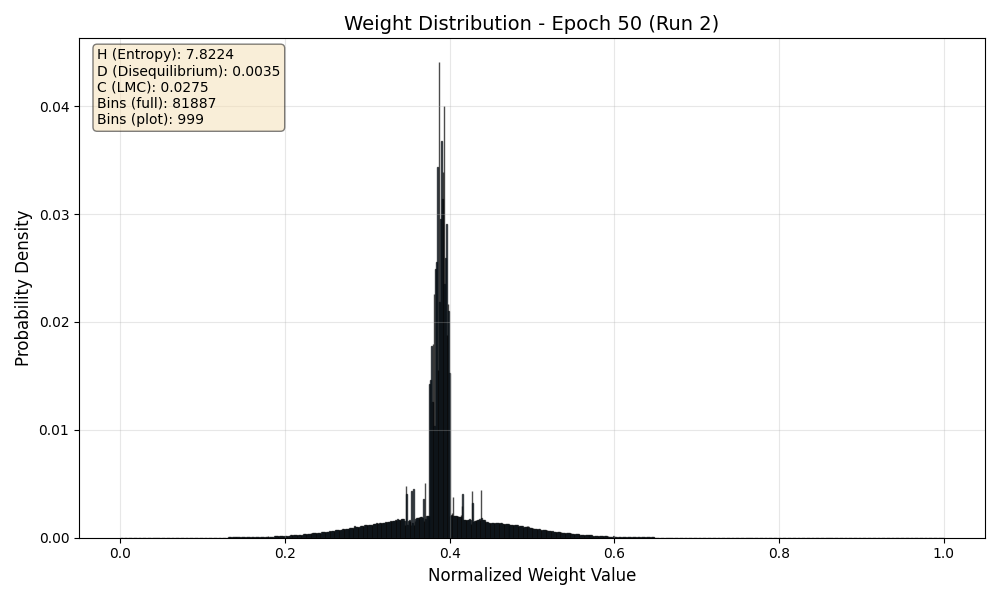

The table this chart was drawn from, first rows:
Bin_Center, Probability
0.000006106, 0.00000003454
0.00001832, 0.00000003287
0.00003053, 0.00000003759
0.00004274, 0.00000003583
0.00005495, 0.00000003923
0.00006717, 0.00000003937
0.00007938, 0.00000004235
0.00009159, 0.00000001895
0.0001038, 0.00000003013
0.000116, 0.00000002223
0.0001282, 0.00000001231
0.0001404, 0.00000002793
0.0001526, 0.000000006613
0.0001649, 0.00000003093
0.0001771, 0.000000003613
0.0001893, 0.00000002953
0.0002015, 0.000000005009
0.0002137, 0.00000002856
0.0002259, 0.000000005979
0.0002381, 0.00000002674
0.0002503, 0.00000001144
0.0002626, 0.0000000309
0.0002748, 0.000000006424
0.000287, 0.00000002812
0.0002992, 0.000000004674
0.0003114, 0.00000002987
0.0003236, 0.0000000001
0.0003358, 0.0000000308
0.000348, 0.000000003741
0.0003603, 0.0000000001
0.0003725, 0.0000000001
0.0003847, 0.0000000001
0.0003969, 0.0000000001
0.0004091, 0.0000000001
0.0004213, 0.0000000001
0.0004335, 0.0000000001
0.0004457, 0.0000000001
0.0004579, 0.0000000001
0.0004702, 0.0000000001
0.0004824, 0.0000000001
0.0004946, 0.0000000001
0.0005068, 0.0000000001
0.000519, 0.0000000001
0.0005312, 0.0000000001
0.0005434, 0.0000000001
0.0005556, 0.0000000001
0.0005679, 0.0000000001
0.0005801, 0.0000000001
0.0005923, 0.0000000001
0.0006045, 0.0000000001
0.0006167, 0.0000000001
0.0006289, 0.0000000001
0.0006411, 0.0000000001
0.0006533, 0.0000000001
0.0006656, 0.0000000001
0.0006778, 0.0000000001
0.00069, 0.0000000001
0.0007022, 0.0000000001
0.0007144, 0.0000000001
0.0007266, 0.0000000001
... 81,827 more rows
